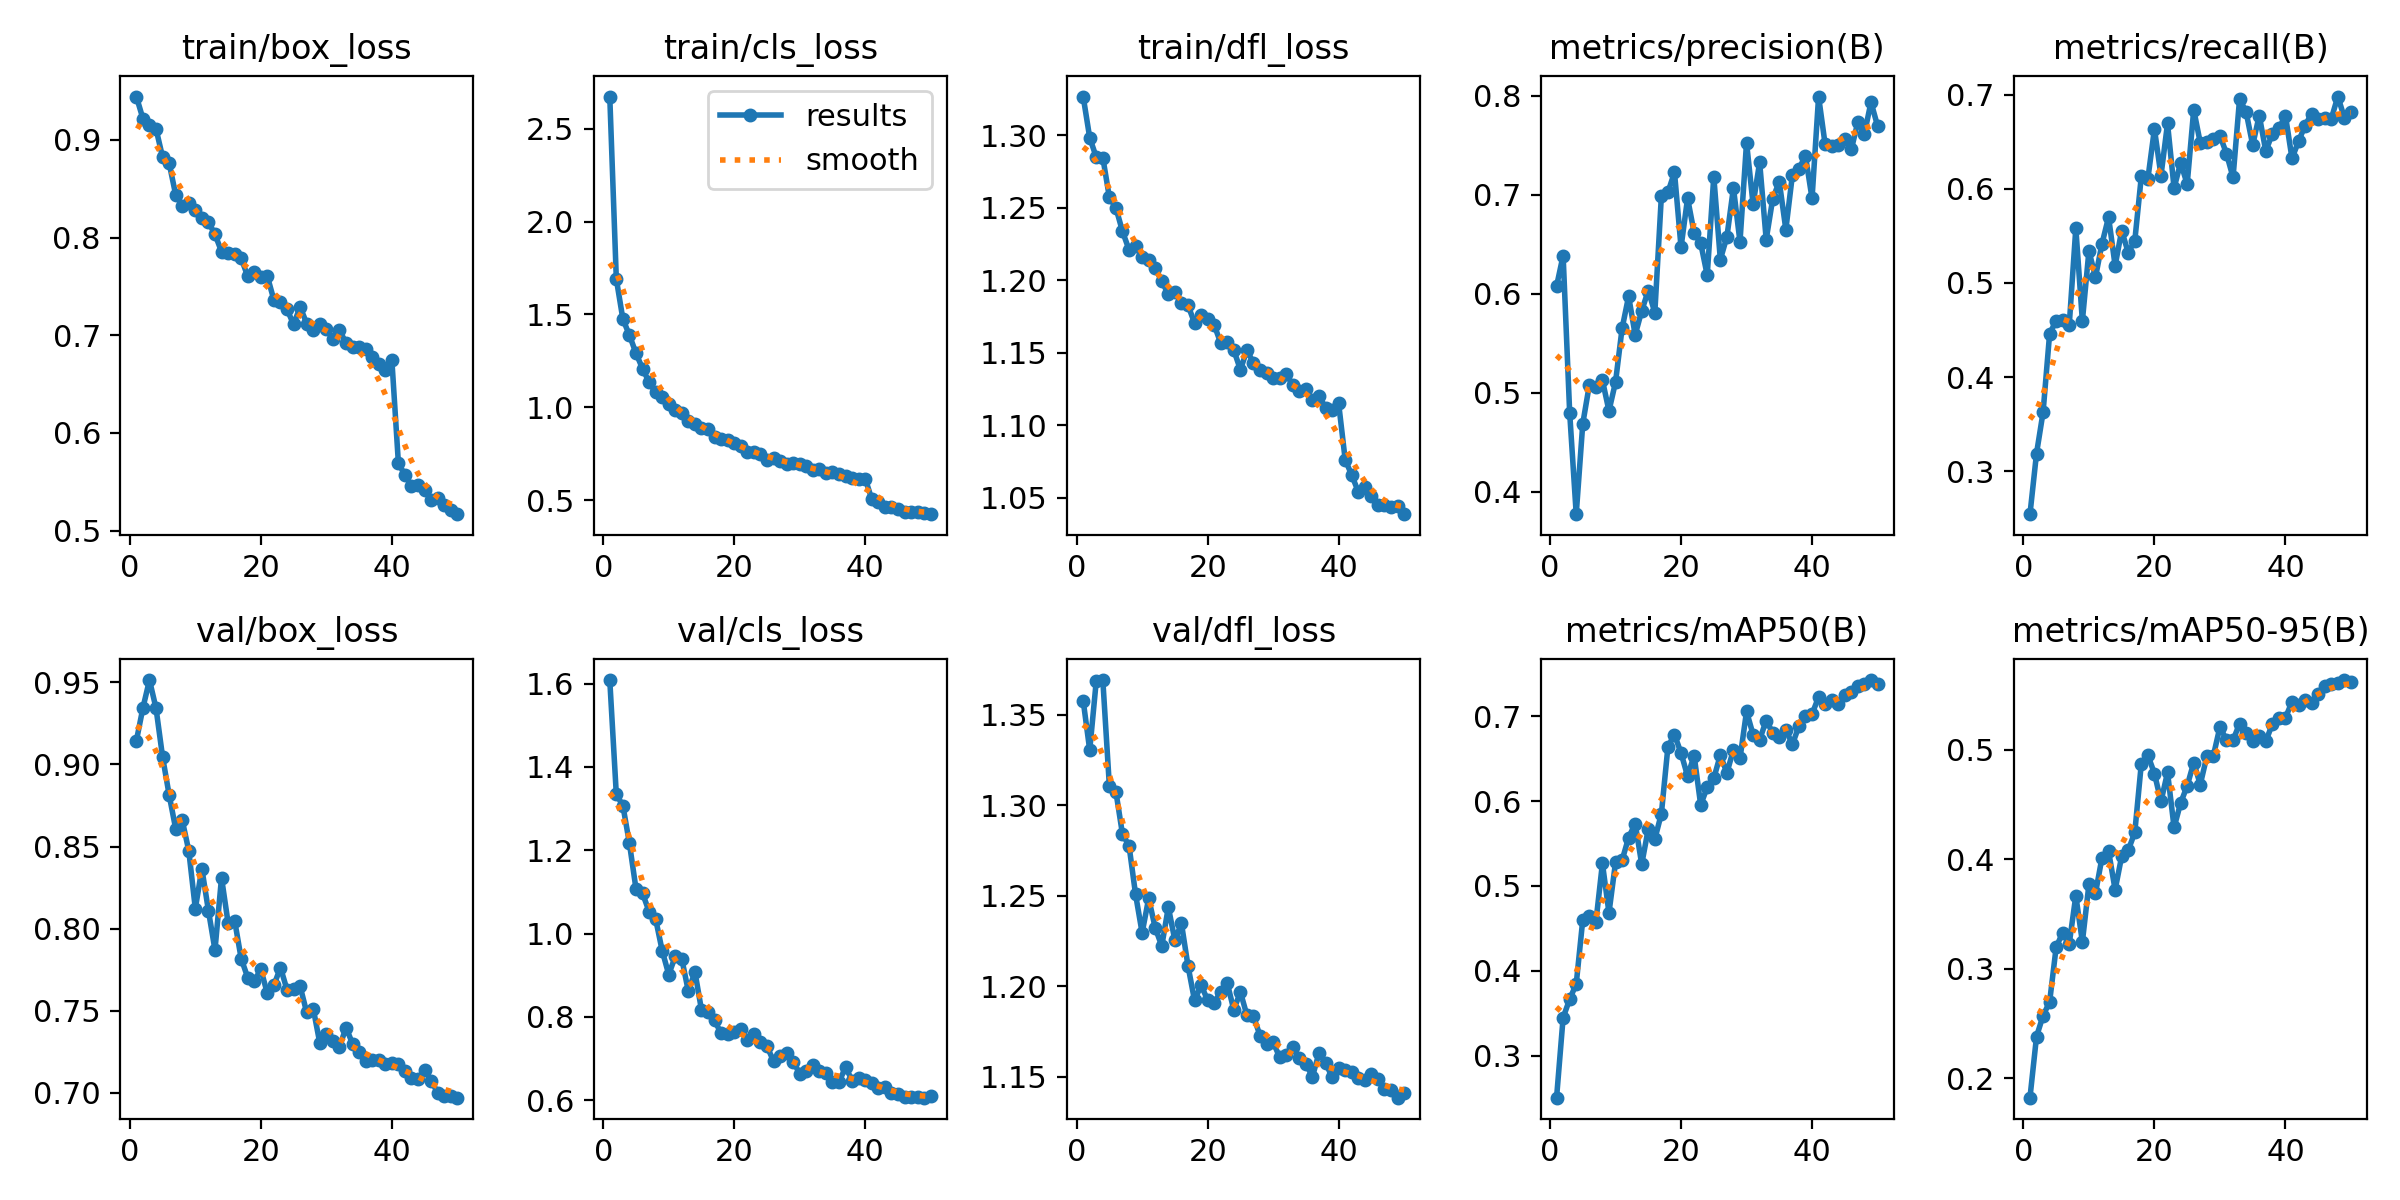

Data behind this chart, as committed beside it:
epoch, time, train/box_loss, train/cls_loss, train/dfl_loss, metrics/precision(B), metrics/recall(B), metrics/mAP50(B), metrics/mAP50-95(B), val/box_loss, val/cls_loss, val/dfl_loss, lr/pg0, lr/pg1, lr/pg2
1, 39.75, 0.9445, 2.674, 1.327, 0.6078, 0.2543, 0.2505, 0.1823, 0.9143, 1.609, 1.358, 0.0001661, 0.0001661, 0.0001661
2, 77.05, 0.9218, 1.691, 1.298, 0.6387, 0.3188, 0.3448, 0.2381, 0.9344, 1.334, 1.331, 0.0003262, 0.0003262, 0.0003262
3, 113.2, 0.9151, 1.475, 1.285, 0.48, 0.3626, 0.3665, 0.2572, 0.9513, 1.307, 1.369, 0.0004797, 0.0004797, 0.0004797
4, 149, 0.9114, 1.388, 1.285, 0.3775, 0.446, 0.3844, 0.2697, 0.9342, 1.217, 1.369, 0.0004703, 0.0004703, 0.0004703
5, 184.6, 0.8825, 1.291, 1.257, 0.4689, 0.46, 0.4601, 0.3198, 0.9046, 1.108, 1.311, 0.0004604, 0.0004604, 0.0004604
6, 220.1, 0.8764, 1.208, 1.25, 0.508, 0.4601, 0.4648, 0.333, 0.8815, 1.097, 1.308, 0.0004505, 0.0004505, 0.0004505
7, 255.7, 0.8439, 1.136, 1.234, 0.5056, 0.4559, 0.4572, 0.3231, 0.8608, 1.053, 1.284, 0.0004406, 0.0004406, 0.0004406
8, 291.5, 0.8326, 1.08, 1.221, 0.5128, 0.5582, 0.5266, 0.3667, 0.8661, 1.035, 1.278, 0.0004307, 0.0004307, 0.0004307
9, 327, 0.8354, 1.057, 1.224, 0.4819, 0.4596, 0.4683, 0.3246, 0.8475, 0.9592, 1.251, 0.0004208, 0.0004208, 0.0004208
10, 362.5, 0.8286, 1.02, 1.216, 0.5109, 0.5341, 0.5277, 0.3771, 0.8122, 0.9019, 1.229, 0.0004109, 0.0004109, 0.0004109
11, 398.3, 0.8198, 0.987, 1.214, 0.5651, 0.5062, 0.5302, 0.3691, 0.8365, 0.9452, 1.249, 0.000401, 0.000401, 0.000401
12, 433.9, 0.8159, 0.9698, 1.208, 0.5976, 0.5419, 0.5569, 0.4016, 0.811, 0.9388, 1.232, 0.0003911, 0.0003911, 0.0003911
13, 470, 0.8034, 0.9253, 1.199, 0.5586, 0.57, 0.5735, 0.4074, 0.787, 0.8614, 1.222, 0.0003812, 0.0003812, 0.0003812
14, 506.4, 0.7858, 0.9115, 1.19, 0.5829, 0.5183, 0.5256, 0.3722, 0.831, 0.9084, 1.244, 0.0003713, 0.0003713, 0.0003713
15, 542.3, 0.7847, 0.8867, 1.192, 0.6034, 0.5556, 0.5672, 0.4028, 0.8036, 0.817, 1.225, 0.0003614, 0.0003614, 0.0003614
16, 577.7, 0.7833, 0.8853, 1.184, 0.5811, 0.5323, 0.5552, 0.4083, 0.805, 0.8118, 1.235, 0.0003515, 0.0003515, 0.0003515
17, 613.2, 0.7789, 0.8421, 1.183, 0.6989, 0.5446, 0.5851, 0.4245, 0.7818, 0.7915, 1.211, 0.0003416, 0.0003416, 0.0003416
18, 649.2, 0.7604, 0.8272, 1.171, 0.7026, 0.6133, 0.6639, 0.4875, 0.7702, 0.7604, 1.192, 0.0003317, 0.0003317, 0.0003317
19, 684.8, 0.765, 0.8213, 1.176, 0.7228, 0.6109, 0.6784, 0.495, 0.7683, 0.7588, 1.2, 0.0003218, 0.0003218, 0.0003218
20, 720.7, 0.7602, 0.8056, 1.173, 0.6471, 0.6636, 0.6566, 0.4784, 0.7752, 0.765, 1.192, 0.0003119, 0.0003119, 0.0003119
21, 756.4, 0.7603, 0.7904, 1.169, 0.6965, 0.6141, 0.6294, 0.4528, 0.7606, 0.7703, 1.191, 0.000302, 0.000302, 0.000302
22, 792, 0.736, 0.76, 1.157, 0.6617, 0.6695, 0.6537, 0.4794, 0.7657, 0.7456, 1.197, 0.0002921, 0.0002921, 0.0002921
23, 827.4, 0.7338, 0.7594, 1.157, 0.6512, 0.6008, 0.5955, 0.4291, 0.7764, 0.7599, 1.202, 0.0002822, 0.0002822, 0.0002822
24, 862.8, 0.7267, 0.7481, 1.152, 0.6189, 0.6278, 0.6163, 0.4515, 0.7628, 0.7395, 1.187, 0.0002723, 0.0002723, 0.0002723
25, 898.1, 0.7111, 0.7164, 1.138, 0.7185, 0.6051, 0.6268, 0.4671, 0.7631, 0.7295, 1.197, 0.0002624, 0.0002624, 0.0002624
26, 933.6, 0.7292, 0.7284, 1.152, 0.6347, 0.6841, 0.6543, 0.4884, 0.7649, 0.6942, 1.184, 0.0002525, 0.0002525, 0.0002525
27, 969, 0.712, 0.7101, 1.143, 0.6576, 0.6488, 0.6331, 0.4683, 0.749, 0.7073, 1.183, 0.0002426, 0.0002426, 0.0002426
28, 1004, 0.7059, 0.6964, 1.138, 0.707, 0.6497, 0.6604, 0.4941, 0.7513, 0.713, 1.173, 0.0002327, 0.0002327, 0.0002327
29, 1040, 0.7111, 0.6994, 1.136, 0.6525, 0.6527, 0.6502, 0.4946, 0.7305, 0.6927, 1.168, 0.0002228, 0.0002228, 0.0002228
30, 1075, 0.706, 0.6924, 1.133, 0.7528, 0.6566, 0.7056, 0.521, 0.7357, 0.6637, 1.169, 0.0002129, 0.0002129, 0.0002129
31, 1111, 0.6967, 0.6834, 1.133, 0.6904, 0.6375, 0.6783, 0.5089, 0.7317, 0.6714, 1.161, 0.000203, 0.000203, 0.000203
32, 1146, 0.7051, 0.6606, 1.136, 0.733, 0.6121, 0.6723, 0.5089, 0.7278, 0.684, 1.162, 0.0001931, 0.0001931, 0.0001931
33, 1181, 0.6924, 0.6649, 1.128, 0.6549, 0.6958, 0.6949, 0.524, 0.7399, 0.6695, 1.167, 0.0001832, 0.0001832, 0.0001832
34, 1217, 0.6884, 0.6462, 1.124, 0.6961, 0.6815, 0.6806, 0.5151, 0.73, 0.6651, 1.16, 0.0001733, 0.0001733, 0.0001733
35, 1253, 0.6883, 0.6502, 1.125, 0.7134, 0.6466, 0.6751, 0.5083, 0.7247, 0.6446, 1.157, 0.0001634, 0.0001634, 0.0001634
36, 1288, 0.6861, 0.6381, 1.117, 0.665, 0.6779, 0.6843, 0.5128, 0.7195, 0.6441, 1.15, 0.0001535, 0.0001535, 0.0001535
37, 1324, 0.6779, 0.628, 1.12, 0.72, 0.6402, 0.6667, 0.5078, 0.7204, 0.6794, 1.163, 0.0001436, 0.0001436, 0.0001436
38, 1359, 0.6708, 0.6196, 1.112, 0.7265, 0.6585, 0.6884, 0.5236, 0.7203, 0.6473, 1.158, 0.0001337, 0.0001337, 0.0001337
39, 1395, 0.6647, 0.6121, 1.111, 0.7393, 0.6641, 0.6997, 0.5294, 0.7175, 0.6546, 1.15, 0.0001238, 0.0001238, 0.0001238
40, 1430, 0.675, 0.6158, 1.115, 0.6964, 0.6779, 0.7025, 0.5293, 0.718, 0.6486, 1.155, 0.0001139, 0.0001139, 0.0001139
41, 1485, 0.5691, 0.5035, 1.076, 0.7993, 0.6324, 0.7226, 0.5439, 0.7179, 0.6409, 1.154, 0.000104, 0.000104, 0.000104
42, 1521, 0.5569, 0.49, 1.066, 0.7509, 0.6506, 0.7144, 0.5408, 0.7135, 0.6299, 1.152, 9.41e-05, 9.41e-05, 9.41e-05
43, 1558, 0.5456, 0.4626, 1.054, 0.7489, 0.6673, 0.7196, 0.5456, 0.7091, 0.6314, 1.149, 8.42e-05, 8.42e-05, 8.42e-05
44, 1594, 0.5466, 0.4651, 1.057, 0.7505, 0.6801, 0.715, 0.5431, 0.7087, 0.6186, 1.148, 7.43e-05, 7.43e-05, 7.43e-05
45, 1629, 0.5416, 0.4521, 1.051, 0.7564, 0.6744, 0.7246, 0.5513, 0.7142, 0.6143, 1.152, 6.44e-05, 6.44e-05, 6.44e-05
46, 1665, 0.531, 0.437, 1.045, 0.746, 0.6753, 0.7282, 0.5586, 0.7075, 0.6087, 1.149, 5.45e-05, 5.45e-05, 5.45e-05
47, 1701, 0.5336, 0.4342, 1.045, 0.7738, 0.6745, 0.7354, 0.5605, 0.7001, 0.6087, 1.143, 4.46e-05, 4.46e-05, 4.46e-05
48, 1736, 0.5266, 0.4337, 1.044, 0.7618, 0.6981, 0.7381, 0.5615, 0.6983, 0.6082, 1.143, 3.47e-05, 3.47e-05, 3.47e-05
49, 1772, 0.5212, 0.4321, 1.045, 0.7936, 0.6754, 0.7426, 0.5638, 0.6981, 0.6062, 1.138, 2.48e-05, 2.48e-05, 2.48e-05
50, 1808, 0.5169, 0.424, 1.039, 0.7697, 0.6818, 0.7376, 0.5618, 0.6972, 0.6106, 1.141, 1.49e-05, 1.49e-05, 1.49e-05
